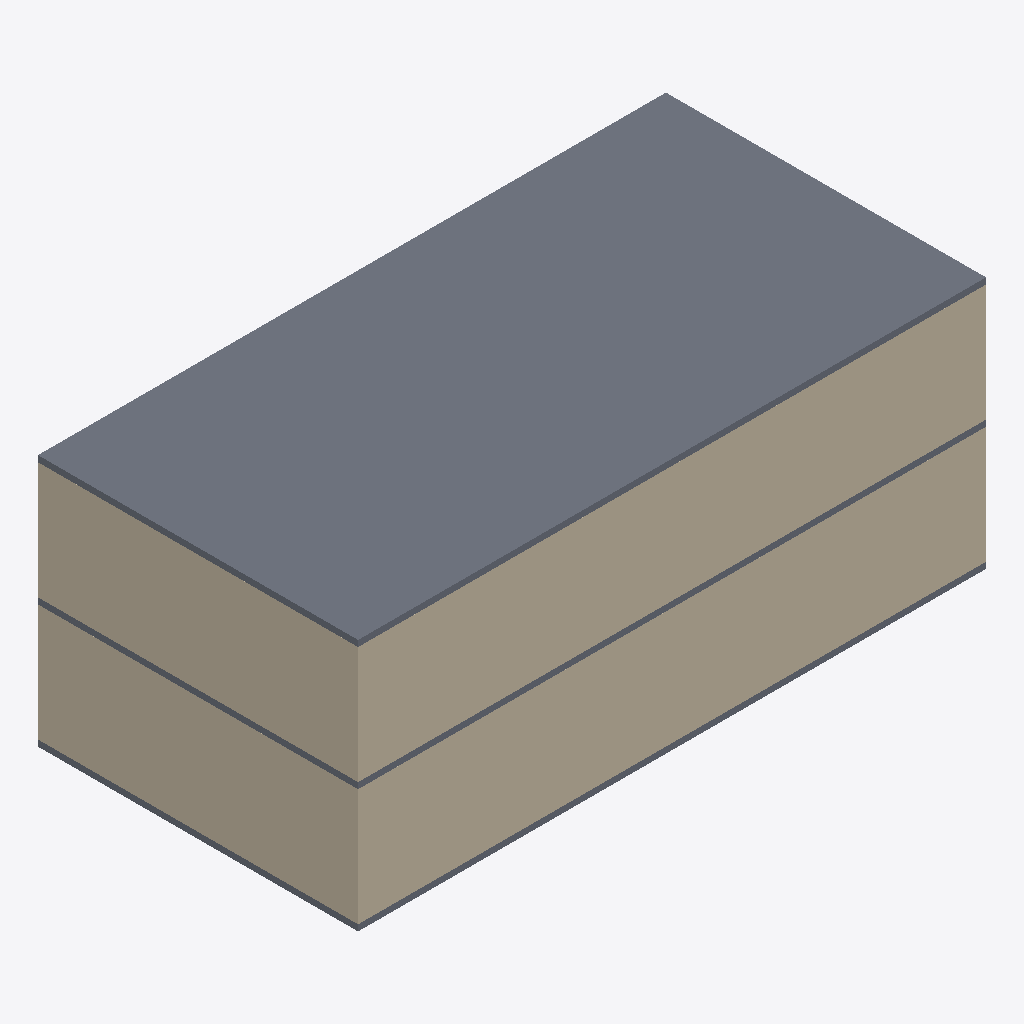
Isometric view of an IFC building model (IFC-SPF (STEP), schema IFC2X3, length unit millimetre), seen from the south-west, elements coloured by IFC class: 8 walls (beige), 3 slabs (grey).
Extent 20.4 m × 10.4 m × 8.2 m (x, y, z). Storeys (3): Level 1 at 0.00 m; Level 2 at 4.00 m; Level 3 at 8.00 m. Elements (11): 8 IfcWallStandardCase, 3 IfcSlab.

HEADER;
FILE_DESCRIPTION(('ViewDefinition [CoordinationView, QuantityTakeOffAddOnView, FMHandOverView]'),'2;1');
FILE_NAME('0001','2016-02-27T22:22:04',(''),(''),'The EXPRESS Data Manager Version 5.02.0100.07 : 28 Aug 2013','20150714_1515(x64) - Exporter 16.3.0.0 - Alternate UI 16.3.0.0','');
FILE_SCHEMA(('IFC2X3'));
ENDSEC;
DATA;
#104=IFCPROJECT('0IWzASovj2jfufW3e8cFS_',#41,'0001',$,$,'Project Name','Project Status',(#93,#101),#88);
#1715=IFCSITE('0IWzASovj2jfufW3e8cFSy',#41,'Default',$,'',#1714,$,$,.ELEMENT.,$,$,$,$,$);
#114=IFCBUILDING('0IWzASovj2jfufW3e8cFS$',#41,'',$,$,#32,$,'',.ELEMENT.,$,$,$);
#123=IFCBUILDINGSTOREY('0IWzASovj2jfufW3htPmdv',#41,'Level 1',$,$,#121,$,'Level 1',.ELEMENT.,0.0);
#129=IFCBUILDINGSTOREY('0IWzASovj2jfufW3htPmfu',#41,'Level 2',$,$,#128,$,'Level 2',.ELEMENT.,4000.0);
#135=IFCBUILDINGSTOREY('0IWzASovj2jfufW3htPRTM',#41,'Level 3',$,$,#134,$,'Level 3',.ELEMENT.,8000.00000000026);
#1518=IFCSLAB('2QlsngdE9Box9SWcckJi8x',#41,'Floor:Generic 150mm:181096',$,'Floor:Generic 150mm',#1496,#1516,'181096',.FLOOR.);
#1422=IFCWALLSTANDARDCASE('2QlsngdE9Box9SWcckJi9w',#41,'Basic Wall:Generic - 200mm:181033',$,'Basic Wall:Generic - 200mm:398',#1397,#1420,'181033');
#1225=IFCWALLSTANDARDCASE('2QlsngdE9Box9SWcckJi6E',#41,'Basic Wall:Generic - 200mm:180445',$,'Basic Wall:Generic - 200mm:398',#1200,#1223,'180445');
#1274=IFCWALLSTANDARDCASE('2QlsngdE9Box9SWcckJi1p',#41,'Basic Wall:Generic - 200mm:180512',$,'Basic Wall:Generic - 200mm:398',#1249,#1272,'180512');
#1471=IFCWALLSTANDARDCASE('2QlsngdE9Box9SWcckJi8V',#41,'Basic Wall:Generic - 200mm:181068',$,'Basic Wall:Generic - 200mm:398',#1446,#1469,'181068');
#1681=IFCSLAB('0UgbnAPQb4IeepiRGUSm6u',#41,'Floor:Generic 150mm:203939',$,'Floor:Generic 150mm',#1665,#1679,'203939',.FLOOR.);
#1587=IFCSLAB('164GHGy$9BUOtKs9Wub84$',#41,'Floor:Generic 150mm:181160',$,'Floor:Generic 150mm',#1557,#1585,'181160',.FLOOR.);
#1095=IFCWALLSTANDARDCASE('2QlsngdE9Box9SWcckJi4U',#41,'Basic Wall:Generic - 200mm:180301',$,'Basic Wall:Generic - 200mm:398',#1063,#1093,'180301');
#1323=IFCWALLSTANDARDCASE('2QlsngdE9Box9SWcckJiFk',#41,'Basic Wall:Generic - 200mm:180925',$,'Basic Wall:Generic - 200mm:398',#1298,#1321,'180925');
#1176=IFCWALLSTANDARDCASE('2QlsngdE9Box9SWcckJi7R',#41,'Basic Wall:Generic - 200mm:180360',$,'Basic Wall:Generic - 200mm:398',#1151,#1174,'180360');
#1373=IFCWALLSTANDARDCASE('2QlsngdE9Box9SWcckJiEb',#41,'Basic Wall:Generic - 200mm:180982',$,'Basic Wall:Generic - 200mm:398',#1348,#1371,'180982');
ENDSEC;